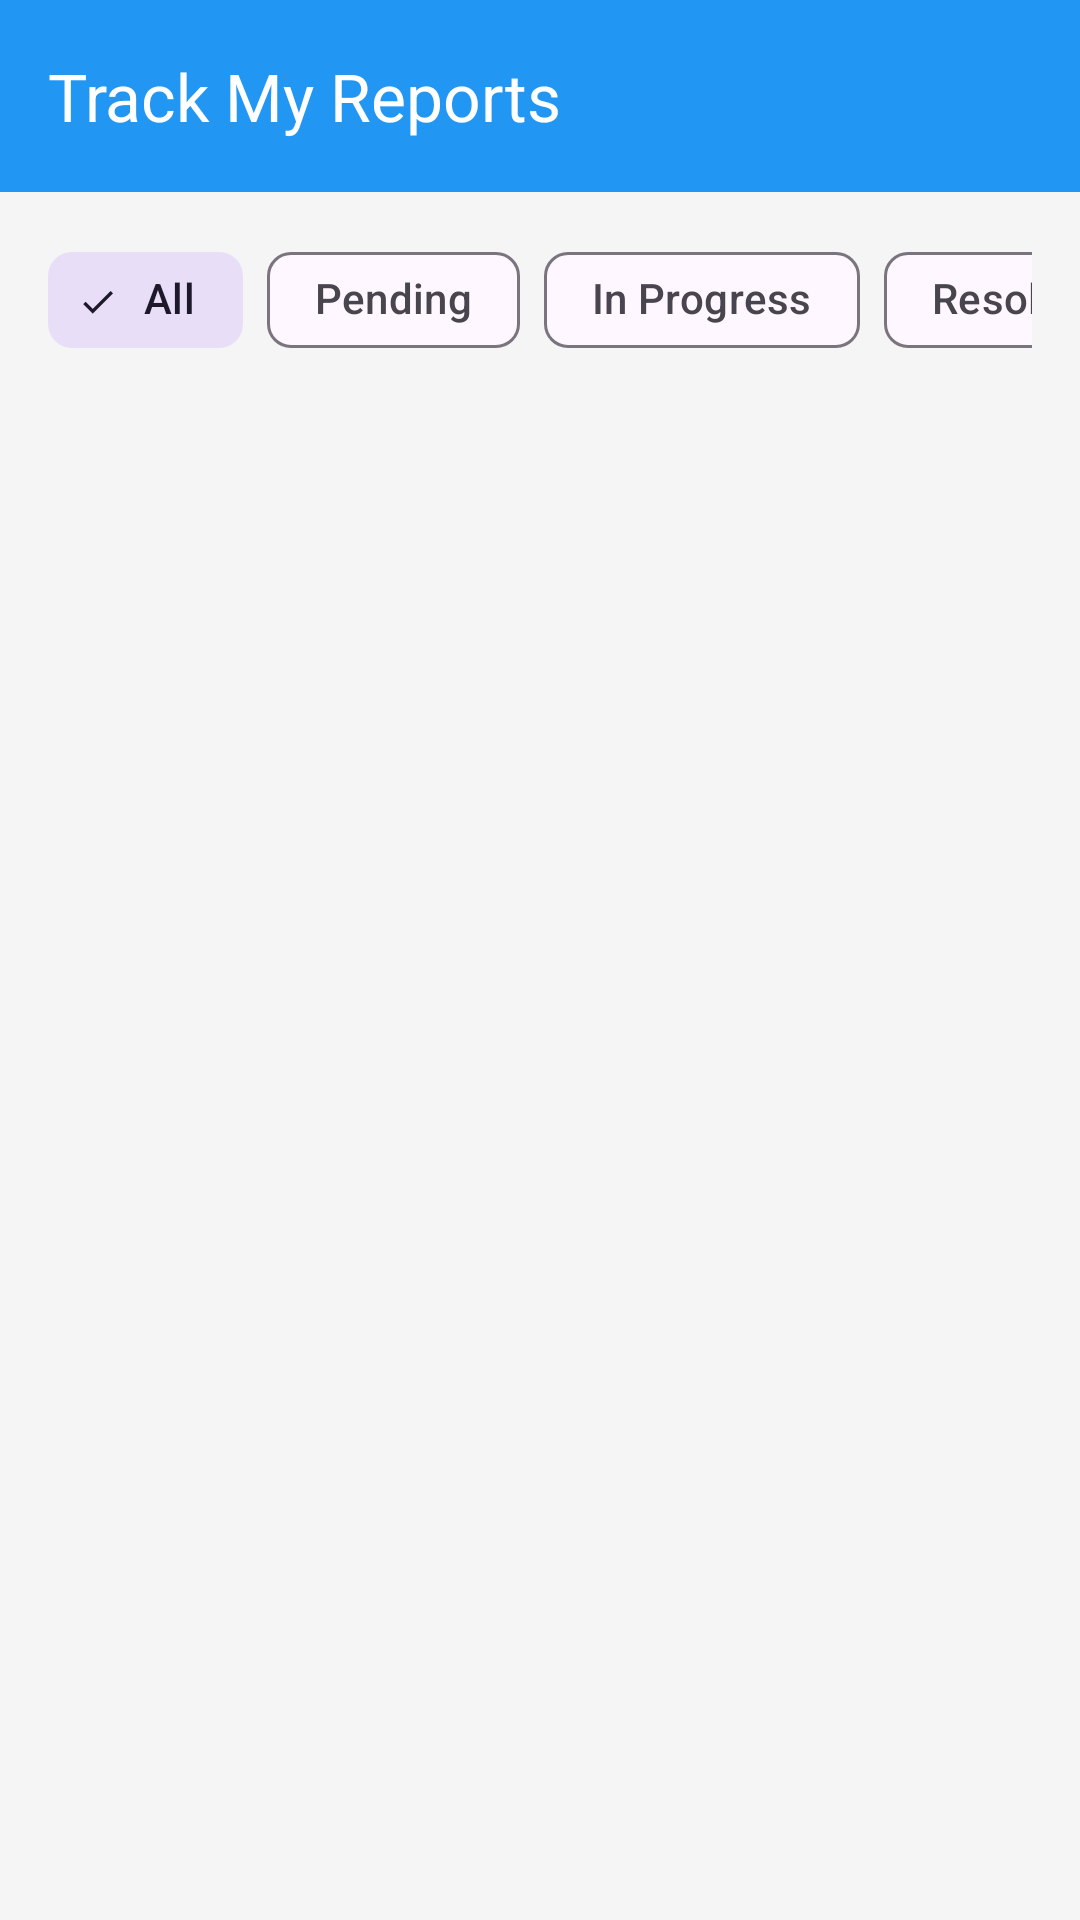

This screen was rendered from an Android layout file. Write that file and the resources it references.
<!-- AndroidManifest.xml: application theme Theme.CitiDemo -->
<!-- res/layout/activity_track_issues.xml -->
<?xml version="1.0" encoding="utf-8"?>
<androidx.coordinatorlayout.widget.CoordinatorLayout xmlns:android="http://schemas.android.com/apk/res/android"
    xmlns:app="http://schemas.android.com/apk/res-auto"
    android:id="@+id/main"
    android:layout_width="match_parent"
    android:layout_height="match_parent"
    android:background="#F5F5F5">

    
    <com.google.android.material.appbar.AppBarLayout
        android:layout_width="match_parent"
        android:layout_height="wrap_content">

        <com.google.android.material.appbar.MaterialToolbar
            android:id="@+id/toolbar"
            android:layout_width="match_parent"
            android:layout_height="?attr/actionBarSize"
            android:background="#2196F3"
            app:navigationIcon="@drawable/ic_back"
            app:navigationIconTint="#FFFFFF"
            app:title="Track My Reports"
            app:titleTextColor="#FFFFFF"/>
    </com.google.android.material.appbar.AppBarLayout>

    
    <androidx.constraintlayout.widget.ConstraintLayout
        android:layout_width="match_parent"
        android:layout_height="match_parent"
        app:layout_behavior="@string/appbar_scrolling_view_behavior">

        
        <HorizontalScrollView
            android:id="@+id/chipScrollView"
            android:layout_width="match_parent"
            android:layout_height="wrap_content"
            android:paddingStart="16dp"
            android:paddingTop="12dp"
            android:paddingEnd="16dp"
            android:paddingBottom="12dp"
            android:scrollbars="none"
            app:layout_constraintEnd_toEndOf="parent"
            app:layout_constraintStart_toStartOf="parent"
            app:layout_constraintTop_toTopOf="parent">

            <com.google.android.material.chip.ChipGroup
                android:id="@+id/chipGroup"
                android:layout_width="wrap_content"
                android:layout_height="wrap_content"
                app:selectionRequired="true"
                app:singleSelection="true">

                <com.google.android.material.chip.Chip
                    android:id="@+id/chipAll"
                    style="@style/Widget.Material3.Chip.Filter"
                    android:layout_width="wrap_content"
                    android:layout_height="wrap_content"
                    android:checked="true"
                    android:text="All"/>

                <com.google.android.material.chip.Chip
                    android:id="@+id/chipPending"
                    style="@style/Widget.Material3.Chip.Filter"
                    android:layout_width="wrap_content"
                    android:layout_height="wrap_content"
                    android:text="Pending"/>

                <com.google.android.material.chip.Chip
                    android:id="@+id/chipInProgress"
                    style="@style/Widget.Material3.Chip.Filter"
                    android:layout_width="wrap_content"
                    android:layout_height="wrap_content"
                    android:text="In Progress"/>

                <com.google.android.material.chip.Chip
                    android:id="@+id/chipResolved"
                    style="@style/Widget.Material3.Chip.Filter"
                    android:layout_width="wrap_content"
                    android:layout_height="wrap_content"
                    android:text="Resolved"/>
            </com.google.android.material.chip.ChipGroup>
        </HorizontalScrollView>

        
        <androidx.recyclerview.widget.RecyclerView
            android:id="@+id/rvIssues"
            android:layout_width="match_parent"
            android:layout_height="0dp"
            android:clipToPadding="false"
            android:padding="12dp"
            app:layout_constraintBottom_toBottomOf="parent"
            app:layout_constraintEnd_toEndOf="parent"
            app:layout_constraintStart_toStartOf="parent"
            app:layout_constraintTop_toBottomOf="@id/chipScrollView"/>

        
        <LinearLayout
            android:id="@+id/llEmptyState"
            android:layout_width="match_parent"
            android:layout_height="0dp"
            android:gravity="center"
            android:orientation="vertical"
            android:padding="32dp"
            android:visibility="gone"
            app:layout_constraintBottom_toBottomOf="parent"
            app:layout_constraintEnd_toEndOf="parent"
            app:layout_constraintStart_toStartOf="parent"
            app:layout_constraintTop_toBottomOf="@id/chipScrollView">

            <ImageView
                android:layout_width="120dp"
                android:layout_height="120dp"
                android:contentDescription="No reports"
                android:src="@drawable/ic_track"
                app:tint="#BDBDBD"/>

            <TextView
                android:layout_width="wrap_content"
                android:layout_height="wrap_content"
                android:layout_marginTop="20dp"
                android:text="No reports yet"
                android:textColor="#757575"
                android:textSize="18sp"
                android:textStyle="bold"/>

            <TextView
                android:layout_width="wrap_content"
                android:layout_height="wrap_content"
                android:layout_marginTop="8dp"
                android:text="Report your first issue to get started"
                android:textAlignment="center"
                android:textColor="#999999"
                android:textSize="14sp"/>

            <com.google.android.material.button.MaterialButton
                android:id="@+id/btnReportIssue"
                android:layout_width="wrap_content"
                android:layout_height="wrap_content"
                android:layout_marginTop="24dp"
                android:backgroundTint="#2196F3"
                android:text="Report Issue"
                android:textSize="15sp"
                app:cornerRadius="8dp"/>
        </LinearLayout>

        
        <ProgressBar
            android:id="@+id/progressBar"
            android:layout_width="wrap_content"
            android:layout_height="wrap_content"
            android:visibility="gone"
            app:layout_constraintBottom_toBottomOf="parent"
            app:layout_constraintEnd_toEndOf="parent"
            app:layout_constraintStart_toStartOf="parent"
            app:layout_constraintTop_toTopOf="parent"/>

    </androidx.constraintlayout.widget.ConstraintLayout>

</androidx.coordinatorlayout.widget.CoordinatorLayout>
<!-- resources referenced by this layout -->
<resources>
  <!-- drawable ic_track: png bitmap (drawable, 69804 bytes) -->
  <style name="Theme.CitiDemo" parent="Base.Theme.CitiDemo" />
  <style name="Base.Theme.CitiDemo" parent="Theme.Material3.DayNight.NoActionBar">
          
          
      </style>
</resources>
